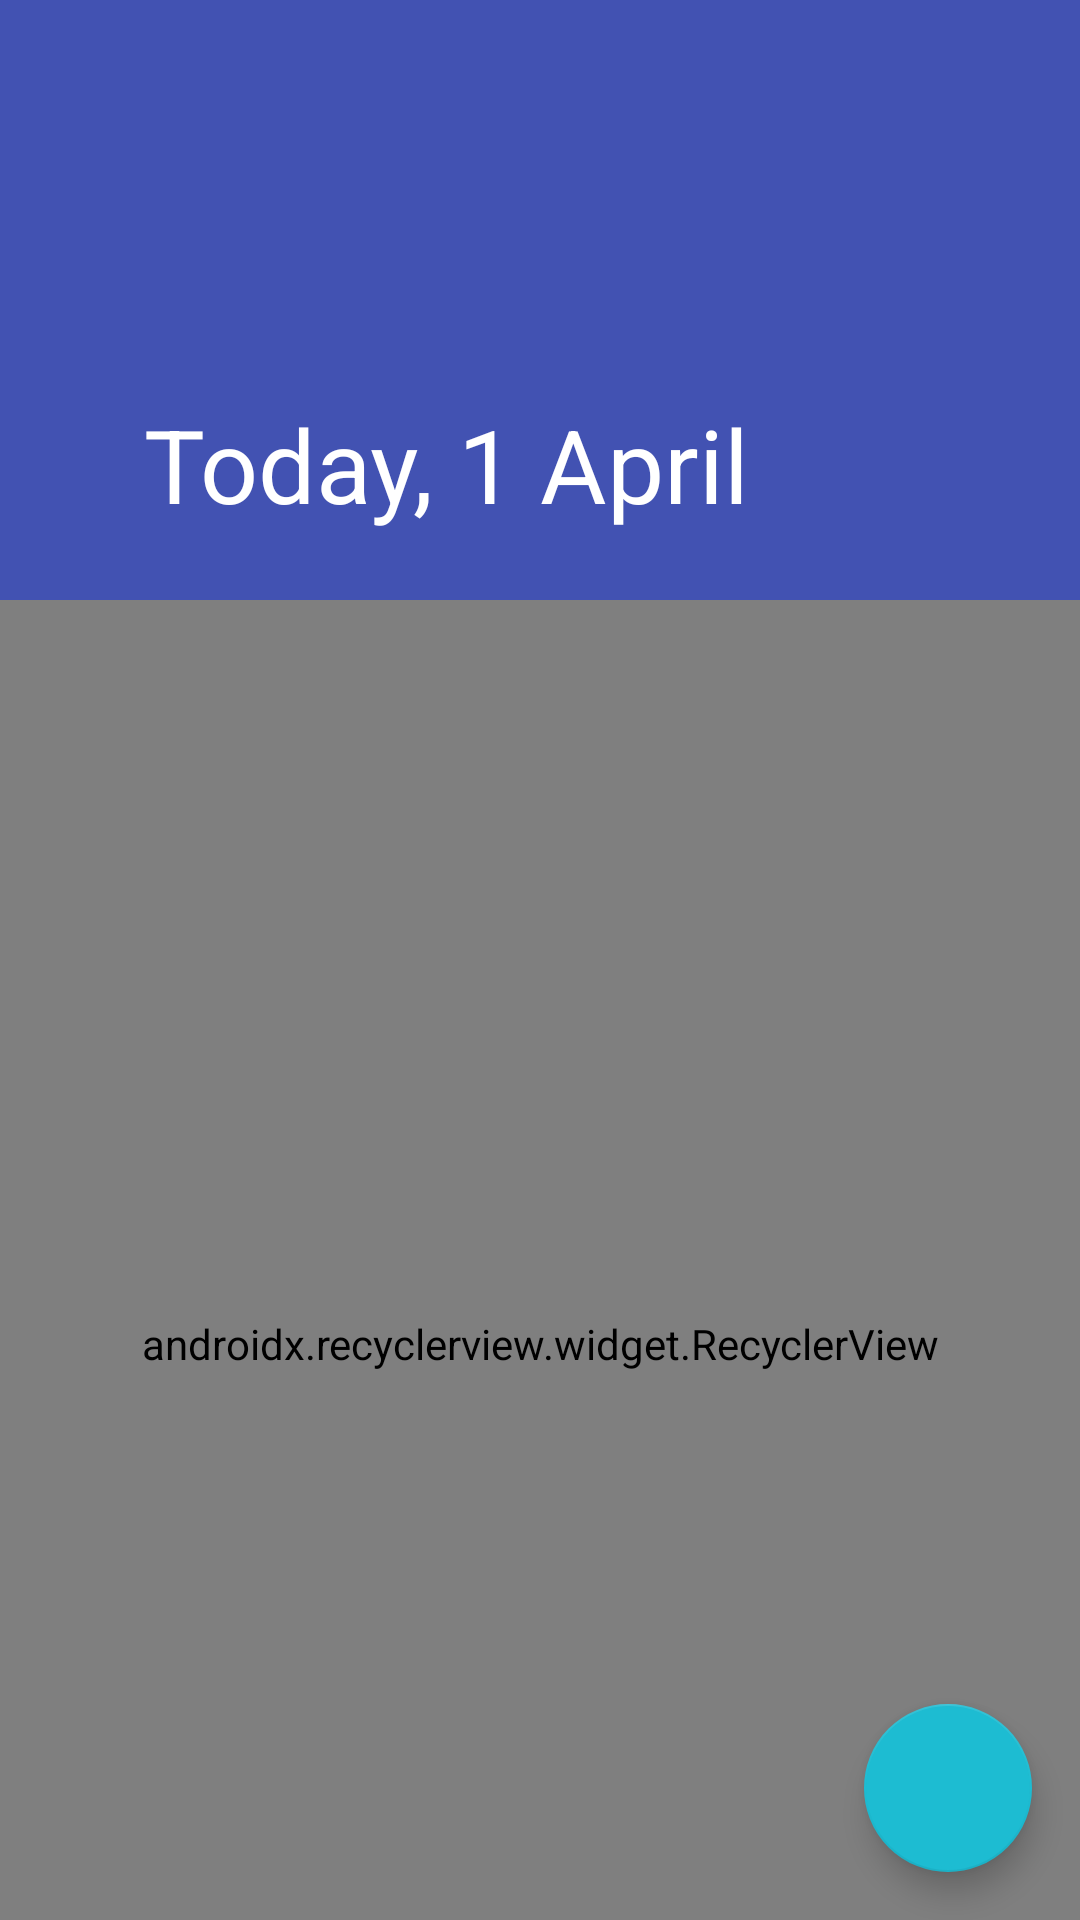

Android layout source for this screen:
<!-- AndroidManifest.xml: application theme AppThemeLight.NoActionBar -->
<!-- res/layout/fragment_passengers.xml -->
<?xml version="1.0" encoding="utf-8"?>
<android.support.design.widget.CoordinatorLayout xmlns:android="http://schemas.android.com/apk/res/android"
    xmlns:app="http://schemas.android.com/apk/res-auto"
    xmlns:tools="http://schemas.android.com/tools"
    android:layout_width="match_parent"
    android:layout_height="match_parent">

    <android.support.design.widget.AppBarLayout
        android:id="@+id/appbar"
        android:layout_width="match_parent"
        android:layout_height="wrap_content"
        android:theme="@style/ThemeOverlay.AppCompat.Dark.ActionBar">

        <android.support.design.widget.CollapsingToolbarLayout
            android:id="@+id/collapsing_toolbar"
            android:layout_width="match_parent"
            android:layout_height="match_parent"
            app:contentScrim="?colorPrimary"
            app:expandedTitleMarginEnd="64dp"
            app:expandedTitleMarginStart="48dp"
            app:layout_scrollFlags="scroll|exitUntilCollapsed"
            app:titleEnabled="true">

            <ImageView
                android:id="@+id/image"
                android:layout_width="match_parent"
                android:layout_height="200dp"
                android:fitsSystemWindows="true"
                android:scaleType="centerCrop"
                app:layout_behavior="@string/appbar_scrolling_view_behavior"
                app:layout_collapseMode="parallax" />

            <android.support.v7.widget.Toolbar
                android:id="@+id/toolbar"
                android:layout_width="match_parent"
                android:layout_height="?attr/actionBarSize"
                app:layout_collapseMode="pin"
                app:title="Today, 1 April" />

        </android.support.design.widget.CollapsingToolbarLayout>

    </android.support.design.widget.AppBarLayout>

    <android.support.v7.widget.RecyclerView
        android:id="@+id/recycler"
        android:layout_width="match_parent"
        android:layout_height="match_parent"
        android:clipToPadding="false"
        android:paddingBottom="88dp"
        app:layoutManager="android.support.v7.widget.LinearLayoutManager"
        app:layout_behavior="@string/appbar_scrolling_view_behavior"
        tools:listitem="@layout/item_ticket" />

    <android.support.design.widget.FloatingActionButton
        android:id="@+id/fab"
        android:layout_width="wrap_content"
        android:layout_height="wrap_content"
        android:layout_gravity="bottom|end"
        android:layout_margin="16dp"
        android:src="@drawable/ic_qrcode_scan"
        android:tint="#fff"
        app:fabSize="normal" />

</android.support.design.widget.CoordinatorLayout>
<!-- res/layout/item_ticket.xml (included above) -->
<?xml version="1.0" encoding="utf-8"?>
<android.support.v7.widget.CardView xmlns:android="http://schemas.android.com/apk/res/android"
    xmlns:app="http://schemas.android.com/apk/res-auto"
    android:layout_width="match_parent"
    android:layout_height="wrap_content"
    android:layout_marginStart="8dp"
    android:layout_marginTop="8dp"
    android:layout_marginEnd="8dp"
    android:foreground="?selectableItemBackground">

    <android.support.constraint.ConstraintLayout
        android:layout_width="match_parent"
        android:layout_height="match_parent"
        android:orientation="vertical"
        android:paddingBottom="16dp">

        <TextView
            android:id="@+id/departureDate"
            android:layout_width="match_parent"
            android:layout_height="wrap_content"
            android:fontFamily="sans-serif-medium"
            android:gravity="center_vertical"
            android:minHeight="48dp"
            android:paddingStart="16dp"
            android:paddingEnd="16dp"
            android:text="16 March"
            android:textColor="?android:textColorPrimary"
            android:textSize="14sp" />

        <ImageView
            android:id="@+id/actionMoreBtn"
            style="?actionButtonStyle"
            android:layout_width="32dp"
            android:layout_height="wrap_content"
            android:src="@drawable/ic_dots_vertical"
            app:layout_constraintBottom_toBottomOf="@id/departureDate"
            app:layout_constraintEnd_toEndOf="@id/departureDate"
            app:layout_constraintTop_toTopOf="@id/departureDate" />

        <ImageView
            android:id="@+id/actionQrBtn"
            style="?actionButtonStyle"
            android:layout_width="wrap_content"
            android:layout_height="wrap_content"
            android:src="@drawable/ic_qrcode"
            app:layout_constraintBottom_toBottomOf="@id/departureDate"
            app:layout_constraintEnd_toStartOf="@id/actionMoreBtn"
            app:layout_constraintTop_toTopOf="@id/departureDate" />

        <ImageView
            android:id="@+id/anchor.information"
            android:layout_width="wrap_content"
            android:layout_height="wrap_content"
            android:layout_marginStart="16dp"
            android:alpha="0.54"
            android:src="@drawable/ic_train"
            app:layout_constraintBottom_toBottomOf="@id/departureStationName"
            app:layout_constraintStart_toStartOf="parent"
            app:layout_constraintTop_toTopOf="@id/departureStationName" />

        <TextView
            android:id="@+id/departureStationName"
            android:layout_width="0dp"
            android:layout_height="wrap_content"
            android:layout_marginStart="16dp"
            android:layout_marginEnd="16dp"
            android:text="Киев Пассажирский — Днепропетровск Главный"
            android:textColor="?android:textColorPrimary"
            android:textSize="18sp"
            app:layout_constraintEnd_toEndOf="parent"
            app:layout_constraintStart_toEndOf="@id/anchor.information"
            app:layout_constraintTop_toBottomOf="@id/departureDate" />

        <TextView
            android:id="@+id/trainName"
            android:layout_width="0dp"
            android:layout_height="wrap_content"
            android:layout_marginStart="16dp"
            android:layout_marginTop="4dp"
            android:layout_marginEnd="16dp"
            android:text="Поезд 732К"
            android:textColor="?android:textColorPrimary"
            app:layout_constraintEnd_toEndOf="parent"
            app:layout_constraintStart_toEndOf="@id/anchor.information"
            app:layout_constraintTop_toBottomOf="@id/departureStationName" />

        <TextView
            android:id="@+id/departureDatetime"
            android:layout_width="wrap_content"
            android:layout_height="wrap_content"
            android:layout_marginStart="16dp"
            android:layout_marginTop="4dp"
            android:text="16 March, 21:00"
            android:textSize="14sp"
            app:layout_constraintStart_toEndOf="@id/anchor.information"
            app:layout_constraintTop_toBottomOf="@id/trainName" />

        <TextView
            android:id="@+id/arrivalDatetime"
            android:layout_width="wrap_content"
            android:layout_height="wrap_content"
            android:layout_marginStart="16dp"
            android:text="17 March, 13:00"
            android:textSize="14sp"
            app:layout_constraintStart_toEndOf="@id/anchor.information"
            app:layout_constraintTop_toBottomOf="@id/departureDatetime" />

        <ImageView
            android:id="@+id/anchor.passenger"
            android:layout_width="wrap_content"
            android:layout_height="wrap_content"
            android:layout_marginStart="16dp"
            android:layout_marginTop="16dp"
            android:alpha="0.54"
            android:src="@drawable/ic_account"
            app:layout_constraintStart_toStartOf="parent"
            app:layout_constraintTop_toBottomOf="@id/arrivalDatetime" />

        <TextView
            android:id="@+id/carriage"
            android:layout_width="wrap_content"
            android:layout_height="wrap_content"
            android:layout_marginStart="16dp"
            android:layout_marginTop="18dp"
            android:layout_marginEnd="16dp"
            android:text="Иванов Андрей"
            android:textColor="?android:textColorPrimary"
            app:layout_constraintStart_toEndOf="@id/anchor.passenger"
            app:layout_constraintTop_toBottomOf="@id/arrivalDatetime" />

    </android.support.constraint.ConstraintLayout>

</android.support.v7.widget.CardView>
<!-- resources referenced by this layout -->
<resources>
  <!-- drawable ic_account (drawable) -->
  <vector xmlns:android="http://schemas.android.com/apk/res/android"
      android:width="24dp"
      android:height="24dp"
      android:viewportWidth="24"
      android:viewportHeight="24">
      <path
          android:fillColor="#000"
          android:pathData="M12,4A4,4 0 0,1 16,8A4,4 0 0,1 12,12A4,4 0 0,1 8,8A4,4 0 0,1 12,4M12,14C16.42,14 20,15.79 20,18V20H4V18C4,15.79 7.58,14 12,14Z" />
  </vector>
  <!-- drawable ic_qrcode (drawable) -->
  <vector xmlns:android="http://schemas.android.com/apk/res/android"
      android:width="24dp"
      android:height="24dp"
      android:viewportWidth="24"
      android:viewportHeight="24">
      <path
          android:fillColor="#000"
          android:pathData="M3,11H5V13H3V11M11,5H13V9H11V5M9,11H13V15H11V13H9V11M15,11H17V13H19V11H21V13H19V15H21V19H19V21H17V19H13V21H11V17H15V15H17V13H15V11M19,19V15H17V19H19M15,3H21V9H15V3M17,5V7H19V5H17M3,3H9V9H3V3M5,5V7H7V5H5M3,15H9V21H3V15M5,17V19H7V17H5Z" />
  </vector>
  <!-- drawable ic_train (drawable) -->
  <vector xmlns:android="http://schemas.android.com/apk/res/android"
      android:width="24dp"
      android:height="24dp"
      android:viewportWidth="24"
      android:viewportHeight="24">
      <path
          android:fillColor="#000"
          android:pathData="M12,2C8,2 4,2.5 4,6V15.5A3.5,3.5 0 0,0 7.5,19L6,20.5V21H8.23L10.23,19H14L16,21H18V20.5L16.5,19A3.5,3.5 0 0,0 20,15.5V6C20,2.5 16.42,2 12,2M7.5,17A1.5,1.5 0 0,1 6,15.5A1.5,1.5 0 0,1 7.5,14A1.5,1.5 0 0,1 9,15.5A1.5,1.5 0 0,1 7.5,17M11,10H6V6H11V10M13,10V6H18V10H13M16.5,17A1.5,1.5 0 0,1 15,15.5A1.5,1.5 0 0,1 16.5,14A1.5,1.5 0 0,1 18,15.5A1.5,1.5 0 0,1 16.5,17Z" />
  </vector>
  <style name="AppThemeLight.NoActionBar" parent="AppThemeLight.NoActionBar_Base">
          
          <item name="windowActionModeOverlay">true</item>
          <item name="windowActionBar">false</item>
          <item name="windowNoTitle">true</item>
      </style>
  <style name="AppThemeLight.NoActionBar_Base" parent="AppThemeLight">
          
      </style>
  <style name="AppThemeLight" parent="AppThemeLight_Base">
          <item name="colorPrimary">@color/light_primary</item>
          <item name="colorPrimaryDark">@color/light_primary_dark</item>
          <item name="colorAccent">@color/light_accent</item>
          <item name="colorControlActivated">@color/light_activated</item>
      </style>
  <style name="AppThemeLight_Base" parent="Theme.AppCompat.Light.DarkActionBar">
          
      </style>
  <color name="light_primary">#4252B2</color>
  <color name="light_primary_dark">#1D265F</color>
  <color name="light_accent">#1DBCD2</color>
  <color name="light_activated">#5BB9FF</color>
</resources>
